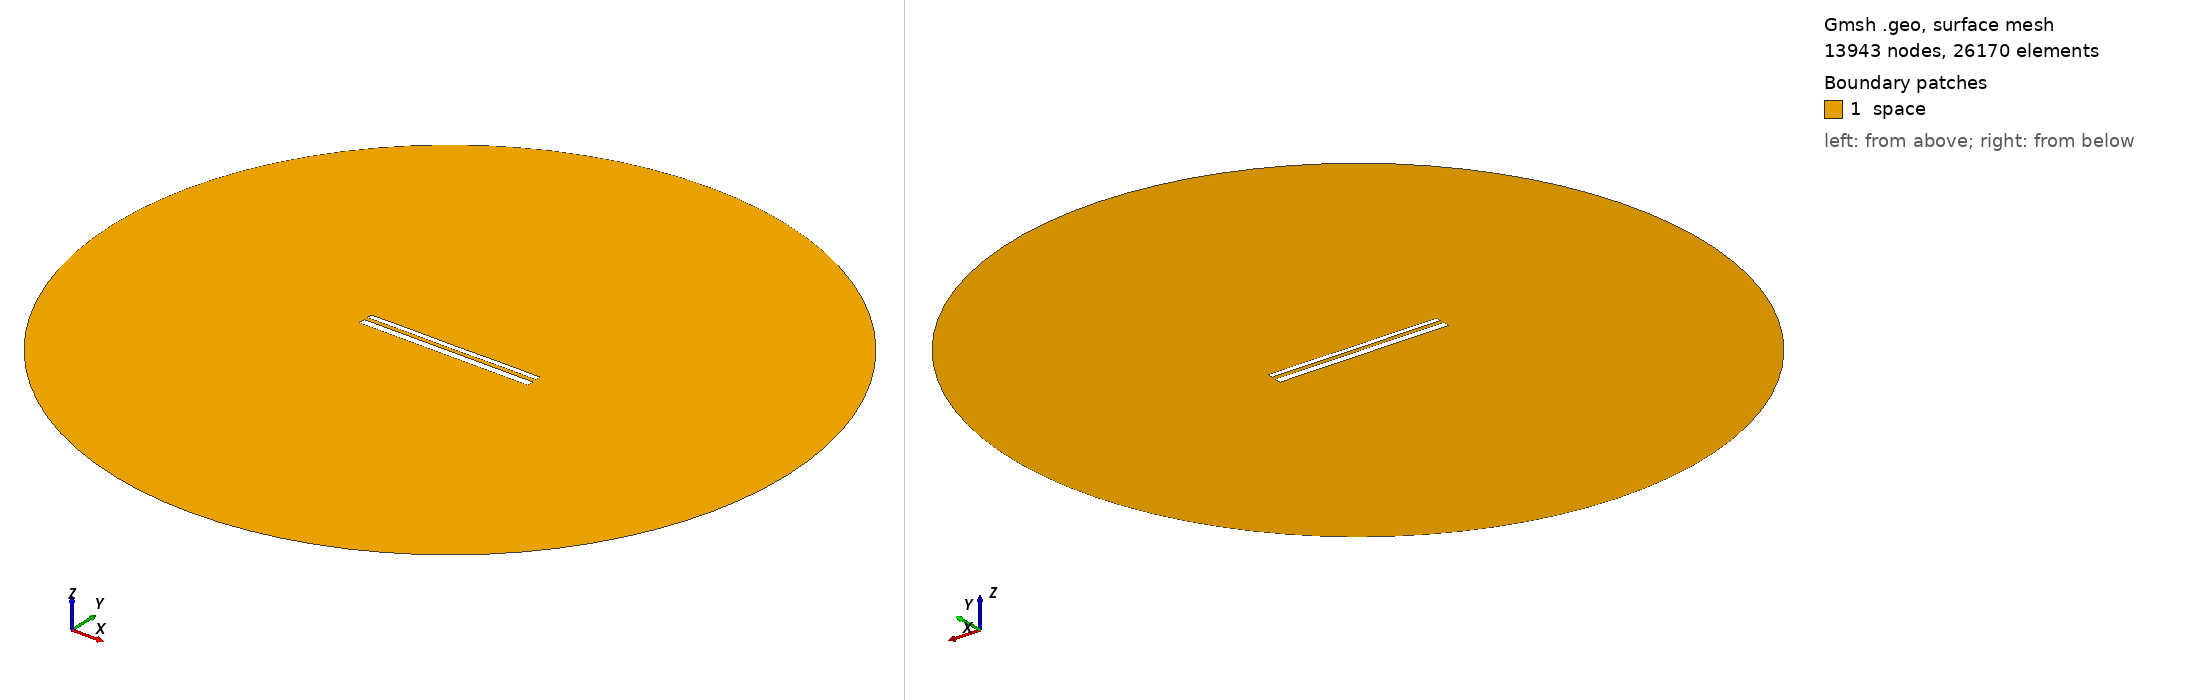

Gmsh geometry script, surface-meshed: 13943 nodes, 26170 surface elements. Boundary patches (legend numbers): 1 space. Left view from above one corner, right view from below the opposite corner. Legend entries are the model's physical surfaces. The drawing asked Gmsh for element sizes between 1% and 20% of the model's largest extent; the script's own settings can give other sizes.

=== 11189.geo (drawn) ===
//---------------------------------------
// Geometry kernel
//---------------------------------------

SetFactory("OpenCASCADE");



//---------------------------------------
// Parameters of the geometry
//---------------------------------------

// Overetch of the upper plate
overetch = 0.375;

// Distance between the plates
distance = 2.0;

// Discretization over the x axis (for the deformation)
nx = 50; 

// Length of the plate
L = 100 - overetch; 

// Number of modes
n = 4; 

// 1st mode coefficient
coeff(1) = 0.15;
beta(1) = 0.596864 * 3.1415926535 / L;

// 2nd mode coefficient
coeff(2) = 0.0;
beta(2) = 1.49418 * 3.1415926535 / L;

// 3rd mode coefficient
coeff(3) = 0.0;
beta(3) = 2.50025 * 3.1415926535 / L;

// 4th mode coefficient
coeff(4) = 0.07499999999999998;
beta(4) = 3.49999 * 3.1415926535 / L;



//---------------------------------------
// Upper plate (deformed rectangle)
//---------------------------------------

// Coordiantes of the upper plate
xmin = -50;
xmax = 50 - overetch;

// Height of the upper plate
yheight = 4 - 2 * overetch;

// Indexes of the points
UpperID[] = {};
LowerID[] = {};
LeftID[] = {};
RightID[] = {};

// Point index
p = 1;

// Horizontal edges
For i In {1:nx}
    x = xmin + (i-1)*(xmax - xmin)/(nx-1);

    y_bottom = distance / 2 + overetch;
    For j In {1:n}
        C = (Cosh(beta(j)*L) + Cos(beta(j)*L)) / (Sinh(beta(j)*L) + Sin(beta(j)*L));
        y_bottom  = y_bottom + coeff(j) * (Cosh(beta(j)*(x+50)) - Cos(beta(j)*(x+50)) - C * (Sinh(beta(j)*(x+50)) - Sin(beta(j)*(x+50))));
    EndFor

    y_top = y_bottom + yheight;

    Point(p) = {x, y_top, 0, 1.0};
    UpperID[i] = p;
    p = p + 1;

    Point(p) = {x, y_bottom, 0, 1.0};
    LowerID[i] = p;
    p = p + 1;
EndFor

// Create point lists
UpperPts[] = {}; LowerPts[] = {};
For i In {1:nx}
  UpperPts[] += {UpperID[i]};
  LowerPts[] += {LowerID[i]};
EndFor

// Build splines
Spline(1) = {UpperPts[]};
Spline(2) = {LowerPts[]};
Line(3) = {LowerPts[nx-1], UpperPts[nx-1]};
Line(4) = {LowerPts[0], UpperPts[0]};

// Build the plane surface
Curve Loop(1) = {2, 3, -1, -4};
Plane Surface(1) = {1};



//---------------------------------------
// Lower plate (rectangle)
//---------------------------------------

// Vertices
Point(1001) = {-50, -1, 0, 1.0};
Point(1002) = { 50, -1, 0, 1.0};
Point(1003) = { 50,  -5, 0, 1.0};
Point(1004) = {-50,  -5, 0, 1.0};

// Edges
Line(5) = {1001, 1002};
Line(6) = {1002, 1003};
Line(7) = {1003, 1004};
Line(8) = {1004, 1001};

// Plane surface
Line Loop(2) = {5, 6, 7, 8};
Plane Surface(2) = {2}; 



//---------------------------------------
// Outer (fictious) boundary
//---------------------------------------

// Points
Point(1005) = {0, 0, 0};       // Center
Point(1006) = {200, 0, 0};     // Start point
Point(1007) = {0, 200, 0};     // 90 degrees
Point(1008) = {-200, 0, 0};    // 180 degrees
Point(1009) = {0, -200, 0};    // 270 degrees

// Circle arcs (each needs start, center, end)
Circle(9) = {1006, 1005, 1007};
Circle(10) = {1007, 1005, 1008};
Circle(11) = {1008, 1005, 1009};
Circle(12) = {1009, 1005, 1006};

// Plane surface for the entire domain
Curve Loop(3) = {9, 10, 11, 12};
Surface(3) = {3};

// Subtract the plates from the whole domain to obtain the actual domain where we want to solve the equations
BooleanDifference{ Surface{3}; Delete; }{ Surface{1}; Surface{2}; Delete; }




//---------------------------------------
// Transfinite Lines/Curves
//---------------------------------------

// Set the number of points on the boundaries
r = 7;

// Plates
Transfinite Curve {1, 2} = 50*r Using Progression 1;
Transfinite Curve {3, 4} = 2*r Using Progression 1;
Transfinite Line {5, 7} = 50*r Using Progression 1;
Transfinite Line {6, 8} = 2*r Using Progression 1;

// Outer boundary
Transfinite Line {9, 10, 11, 12} = 20 Using Progression 1;



//---------------------------------------
// Physical groups
//---------------------------------------                

// Physical curves (boundaries)
Physical Line("force_segment", 10) = {2};
Physical Line("upper_plate", 11) = {1, 3, 4};
Physical Line("lower_plate", 12) = {5, 6, 7, 8};
Physical Line("boundary", 20) = {9, 10, 11, 12};

// Physical Surfaces
Physical Surface("space", 30) = {3};



//---------------------------------------
// 6. Generate the Mesh
//---------------------------------------

// 2D mesh generation
Mesh 2;
